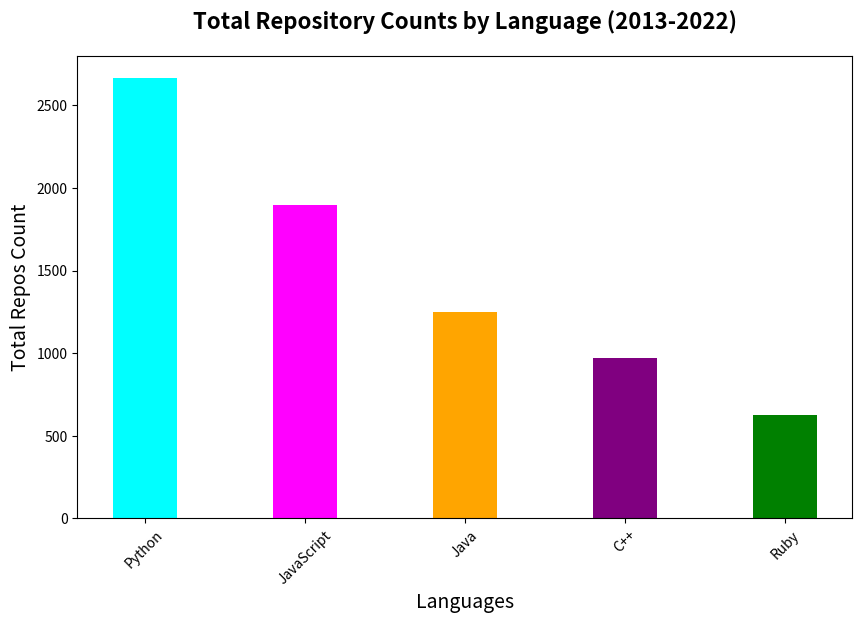

Reproduce this figure in Python.
import matplotlib.pyplot as plt
import numpy as np

languages = ['C++', 'Java', 'Python', 'Ruby', 'JavaScript']
repos_data = np.array([
    [60, 70, 80, 85, 90, 100, 110, 120, 125, 130],
    [80, 90, 100, 110, 120, 130, 140, 150, 160, 170],
    [150, 165, 180, 200, 220, 250, 300, 350, 400, 450],
    [40, 45, 50, 55, 60, 65, 70, 75, 80, 85],
    [100, 120, 140, 160, 180, 200, 220, 240, 260, 280]
])

# Sum repositories over years for sorting
total_repos = repos_data.sum(axis=1)

# Sort languages and data by total repos (descending order)
sorted_indices = np.argsort(-total_repos)
sorted_languages = [languages[i] for i in sorted_indices]
sorted_repos_data = [total_repos[i] for i in sorted_indices]

fig, ax = plt.subplots(figsize=(10, 6))
bar_width = 0.4
positions = np.arange(len(languages))

colors = ['purple', 'orange', 'cyan', 'green', 'magenta']

# Plot sorted bar chart
ax.bar(positions, sorted_repos_data, width=bar_width, color=[colors[i] for i in sorted_indices])

ax.set_title('Total Repository Counts by Language (2013-2022)', fontsize=16, fontweight='bold', pad=20)
ax.set_xlabel('Languages', fontsize=14)
ax.set_ylabel('Total Repos Count', fontsize=14)
ax.set_xticks(positions)
ax.set_xticklabels(sorted_languages, rotation=45)

plt.show()
